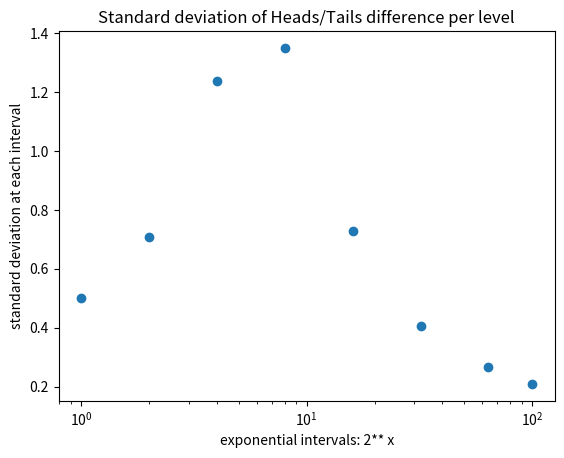

Python code for this plot:
import matplotlib.pyplot as plt
import statistics as st
import seaborn as sb
import random


def flip_coin():
    options = ['heads', 'tails']
    return random.choice(options)

def flip_multiple_coins(n = 100000):
    output_list =[]
    count_list = []
    count = 0
    total_flips = [flip_coin() for _ in range(n)]

    while 2 ** count <= n:
        total_count =(total_flips[:2 ** count].count('heads') ,
                      total_flips[:2 ** count].count('tails'))
        output_list.append(total_count)
        count_list.append(2 ** count)
        count += 1

    if 2 ** count != n:
        total_count =(total_flips.count('heads') , total_flips.count('tails'))
        output_list.append(total_count)
        count_list.append(n)

    return count_list, output_list

def heads_tails_ratio(a_list):
    count, total = a_list
    return [(heads / tails) for heads, tails in total]


def heads_tails_ratio_total(a_list):
    count, total = a_list
    head_count = 0
    tail_count = 0

    for heads, tails in total:
        head_count += heads
        tail_count += tails

    return head_count / tail_count

def trials_dif_ratio(trials=100000, flips = 100):
    return [heads_tails_ratio_total(flip_multiple_coins(flips))
            for _ in range(trials)]


# Graphing 100,000 trials of 100 flips on a histogram
#ratio_many_trials_100 = trials_dif_ratio(flips=100)
#mean = st.mean(ratio_many_trials_100)
#std = st.pstdev(ratio_many_trials_100)
#plt.hist(ratio_many_trials_100)
#ymin, ymax = plt.ylim()
#plt.title('100 flips per 100,000 trials')
#plt.vlines(mean, ymin, ymax)
#plt.vlines([(mean - std), (mean + std)], ymin, ymax, linestyles = 'dashed')
#plt.show()

# Graphing 100,000 trials of 100 flips on a box plot
#plt.boxplot(ratio_many_trials_100)
#plt.title('100 flips per 100,000 trials')
#plt.show()


# Graphing 100,000 trials of 1,000 flips
#ratio_many_trials_1000 = trials_dif_ratio(flips=1000)
#plt.hist(ratio_many_trials_1000)
#plt.title('1000 flips per 100,000 trials')
#plt.show()

# Graphing 100,000 trials of 1,000 flips on a box plot
#plt.boxplot(ratio_many_trials_100)
#plt.title('100 flips per 100,000 trials')
#plt.show()







def flip_multiple_coins_dif(n = 100000):
    output_list =[]
    count_list = []
    count = 0
    total_flips = [flip_coin() for _ in range(n)]

    while 2 ** count <= n:
        total_heads_count = total_flips[:2 ** count].count('heads')
        total_tails_count = total_flips[:2 ** count].count('tails')
        if total_tails_count == 0:
            total_tails_count +=1

        output_list.append((total_heads_count -
                            total_tails_count) / total_tails_count)
        count_list.append(2 ** count)
        count += 1

    if 2 ** count != n:
        total_heads_count = total_flips[:2 ** count].count('heads')
        total_tails_count = total_flips[:2 ** count].count('tails')

        output_list.append(total_heads_count / total_tails_count)
        count_list.append(n)

    return output_list

def trials_dif_ratio_simple(trials=100000, flips = 100):
    return [flip_multiple_coins_dif(flips) for _ in range(trials)]

def transpose_results(a_list_of_lists):
    new_list = list(zip(*a_list_of_lists))
    return new_list

def mean_passed_list(passed_list):
    passed_list = transpose_results(passed_list)
    return [st.mean(a_list) for a_list in passed_list]

def str_passed_list(passed_list):
    passed_list = transpose_results(passed_list)
    return [st.pstdev(a_list) for a_list in passed_list]


#mean_ratio = mean_passed_list(trials_dif_ratio_simple())
flip_count, output_list = flip_multiple_coins(100)

#plt.scatter(flip_count, mean_ratio)
#plt.title('Mean of Heads/Tails difference per level')
#plt.xscale('log')
#plt.xlabel('exponential intervals: 2** x')
#plt.ylabel('mean at each interval')
#plt.show()

mean_std = str_passed_list(trials_dif_ratio_simple())

plt.scatter(flip_count, mean_std)
plt.title('Standard deviation of Heads/Tails difference per level')
plt.xscale('log')
plt.xlabel('exponential intervals: 2** x')
plt.ylabel('standard deviation at each interval')
plt.show()
